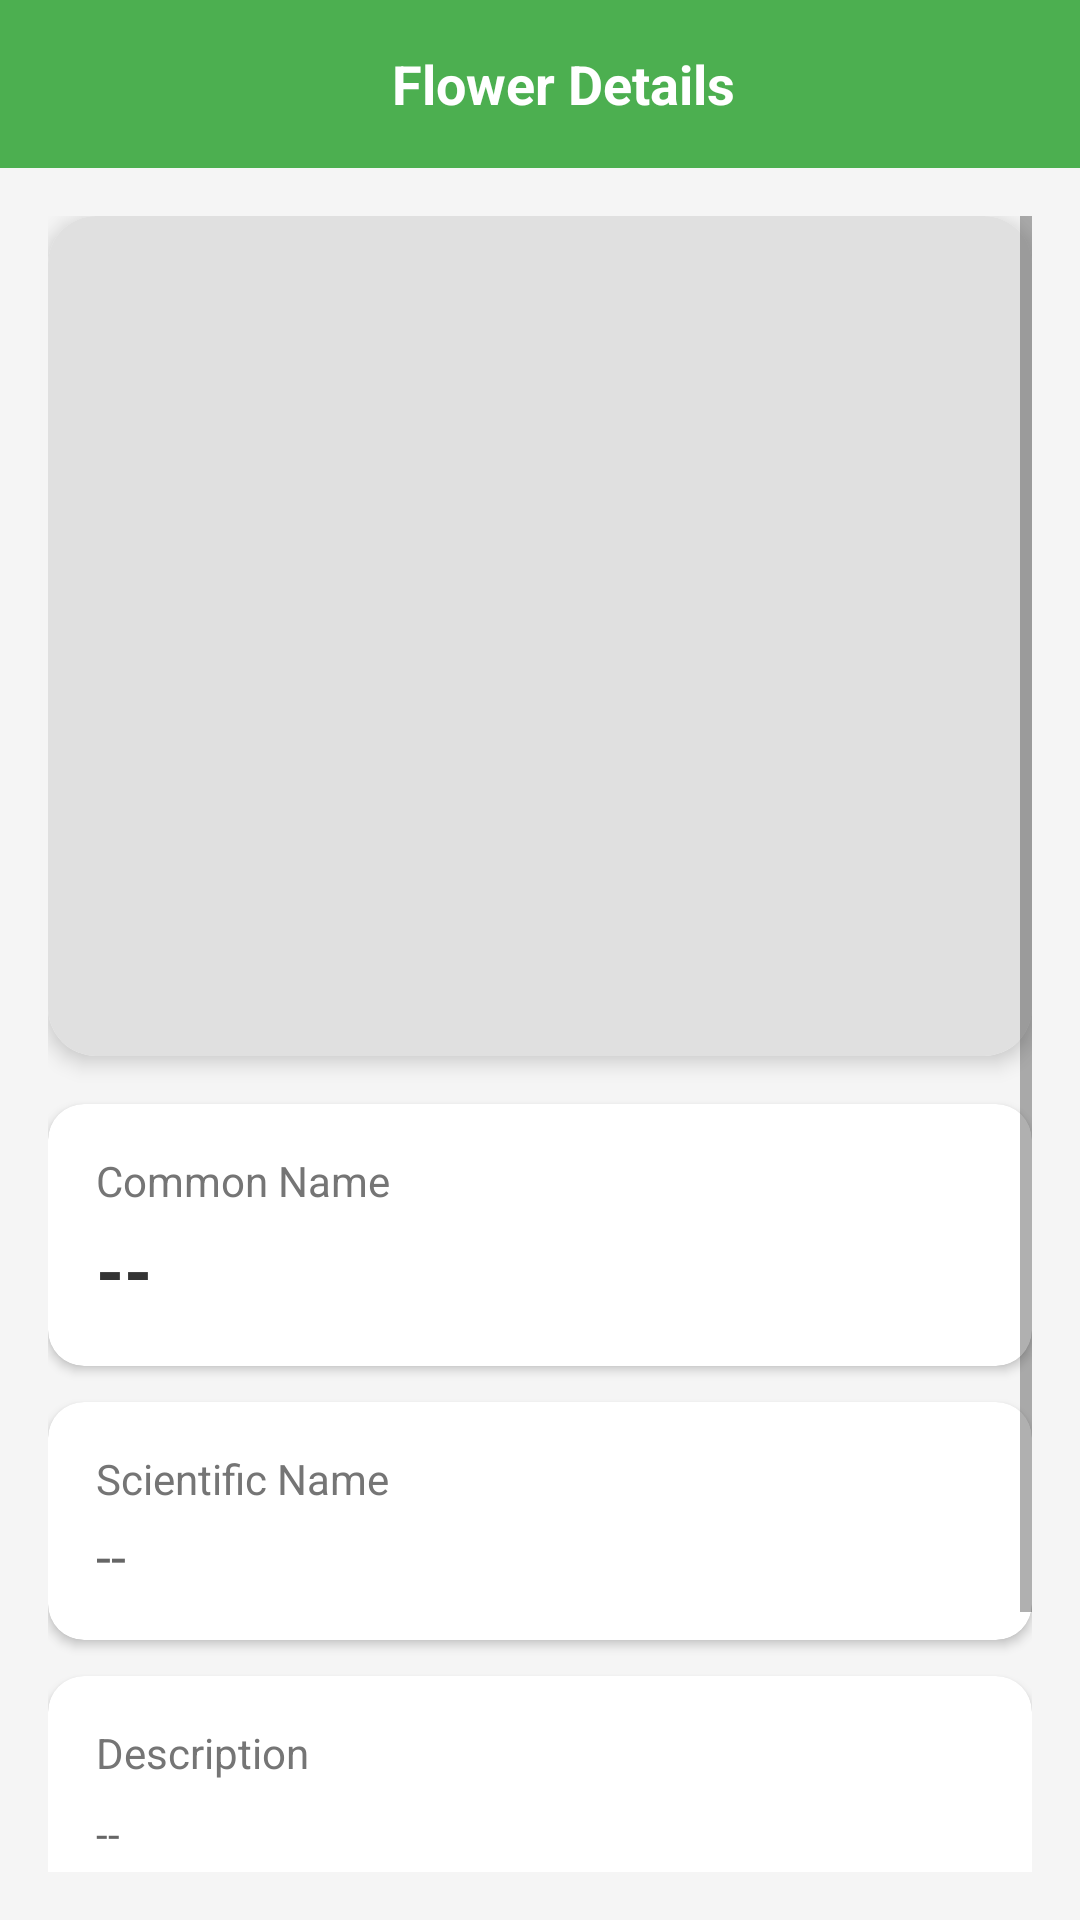

The Android layout XML behind this screen, and the referenced resources:
<!-- AndroidManifest.xml: application theme Theme.MaterialComponents.DayNight.NoActionBar -->
<!-- res/layout/activity_flower_detail.xml -->
<?xml version="1.0" encoding="utf-8"?>
<LinearLayout xmlns:android="http://schemas.android.com/apk/res/android"
    xmlns:app="http://schemas.android.com/apk/res-auto"
    android:layout_width="match_parent"
    android:layout_height="match_parent"
    android:orientation="vertical"
    android:background="#F5F5F5">

    
    <androidx.appcompat.widget.Toolbar
        android:id="@+id/toolbar"
        android:layout_width="match_parent"
        android:layout_height="?attr/actionBarSize"
        android:background="#4CAF50"
        android:theme="@style/ThemeOverlay.AppCompat.Dark.ActionBar">

        <RelativeLayout
            android:layout_width="match_parent"
            android:layout_height="match_parent">

            <ImageView
                android:id="@+id/btnBack"
                android:layout_width="wrap_content"
                android:layout_height="wrap_content"
                android:layout_centerVertical="true"
                android:src="@drawable/ic_back"
                android:padding="12dp"
                android:contentDescription="Back"
                app:tint="@android:color/white" />

            <TextView
                android:layout_width="wrap_content"
                android:layout_height="wrap_content"
                android:layout_centerInParent="true"
                android:text="Flower Details"
                android:textSize="18sp"
                android:textStyle="bold"
                android:textColor="@android:color/white" />

        </RelativeLayout>

    </androidx.appcompat.widget.Toolbar>

    
    <ScrollView
        android:layout_width="match_parent"
        android:layout_height="match_parent"
        android:padding="16dp">

        <LinearLayout
            android:layout_width="match_parent"
            android:layout_height="wrap_content"
            android:orientation="vertical">

            
            <androidx.cardview.widget.CardView
                android:layout_width="match_parent"
                android:layout_height="280dp"
                app:cardCornerRadius="16dp"
                app:cardElevation="4dp"
                android:layout_marginBottom="16dp">

                <ImageView
                    android:id="@+id/imgFlower"
                    android:layout_width="match_parent"
                    android:layout_height="match_parent"
                    android:scaleType="centerCrop"
                    android:background="#E0E0E0" />

            </androidx.cardview.widget.CardView>

            
            <androidx.cardview.widget.CardView
                android:layout_width="match_parent"
                android:layout_height="wrap_content"
                app:cardCornerRadius="12dp"
                app:cardElevation="2dp"
                android:layout_marginBottom="12dp">

                <LinearLayout
                    android:layout_width="match_parent"
                    android:layout_height="wrap_content"
                    android:orientation="vertical"
                    android:padding="16dp">

                    <TextView
                        android:layout_width="wrap_content"
                        android:layout_height="wrap_content"
                        android:text="Common Name"
                        android:textSize="14sp"
                        android:textColor="#757575" />

                    <TextView
                        android:id="@+id/tvName"
                        android:layout_width="wrap_content"
                        android:layout_height="wrap_content"
                        android:text="--"
                        android:textSize="24sp"
                        android:textStyle="bold"
                        android:textColor="#333333"
                        android:layout_marginTop="4dp" />

                </LinearLayout>

            </androidx.cardview.widget.CardView>

            
            <androidx.cardview.widget.CardView
                android:layout_width="match_parent"
                android:layout_height="wrap_content"
                app:cardCornerRadius="12dp"
                app:cardElevation="2dp"
                android:layout_marginBottom="12dp">

                <LinearLayout
                    android:layout_width="match_parent"
                    android:layout_height="wrap_content"
                    android:orientation="vertical"
                    android:padding="16dp">

                    <TextView
                        android:layout_width="wrap_content"
                        android:layout_height="wrap_content"
                        android:text="Scientific Name"
                        android:textSize="14sp"
                        android:textColor="#757575" />

                    <TextView
                        android:id="@+id/tvScientificName"
                        android:layout_width="wrap_content"
                        android:layout_height="wrap_content"
                        android:text="--"
                        android:textSize="18sp"
                        android:textColor="#666666"
                        android:layout_marginTop="4dp" />

                </LinearLayout>

            </androidx.cardview.widget.CardView>

            
            <androidx.cardview.widget.CardView
                android:layout_width="match_parent"
                android:layout_height="wrap_content"
                app:cardCornerRadius="12dp"
                app:cardElevation="2dp"
                android:layout_marginBottom="24dp">

                <LinearLayout
                    android:layout_width="match_parent"
                    android:layout_height="wrap_content"
                    android:orientation="vertical"
                    android:padding="16dp">

                    <TextView
                        android:layout_width="wrap_content"
                        android:layout_height="wrap_content"
                        android:text="Description"
                        android:textSize="14sp"
                        android:textColor="#757575" />

                    <TextView
                        android:id="@+id/tvDescription"
                        android:layout_width="wrap_content"
                        android:layout_height="wrap_content"
                        android:text="--"
                        android:textSize="14sp"
                        android:textColor="#666666"
                        android:layout_marginTop="8dp"
                        android:lineSpacingExtra="4dp" />

                </LinearLayout>

            </androidx.cardview.widget.CardView>

            
            <Button
                android:id="@+id/btnSelect"
                android:layout_width="match_parent"
                android:layout_height="56dp"
                android:text="🌸 Add to Garden"
                android:textAllCaps="false"
                android:textSize="18sp"
                android:textStyle="bold"
                android:backgroundTint="#FF9800"
                android:layout_marginBottom="32dp" />

        </LinearLayout>

    </ScrollView>

</LinearLayout>
<!-- resources referenced by this layout -->
<resources>

</resources>
